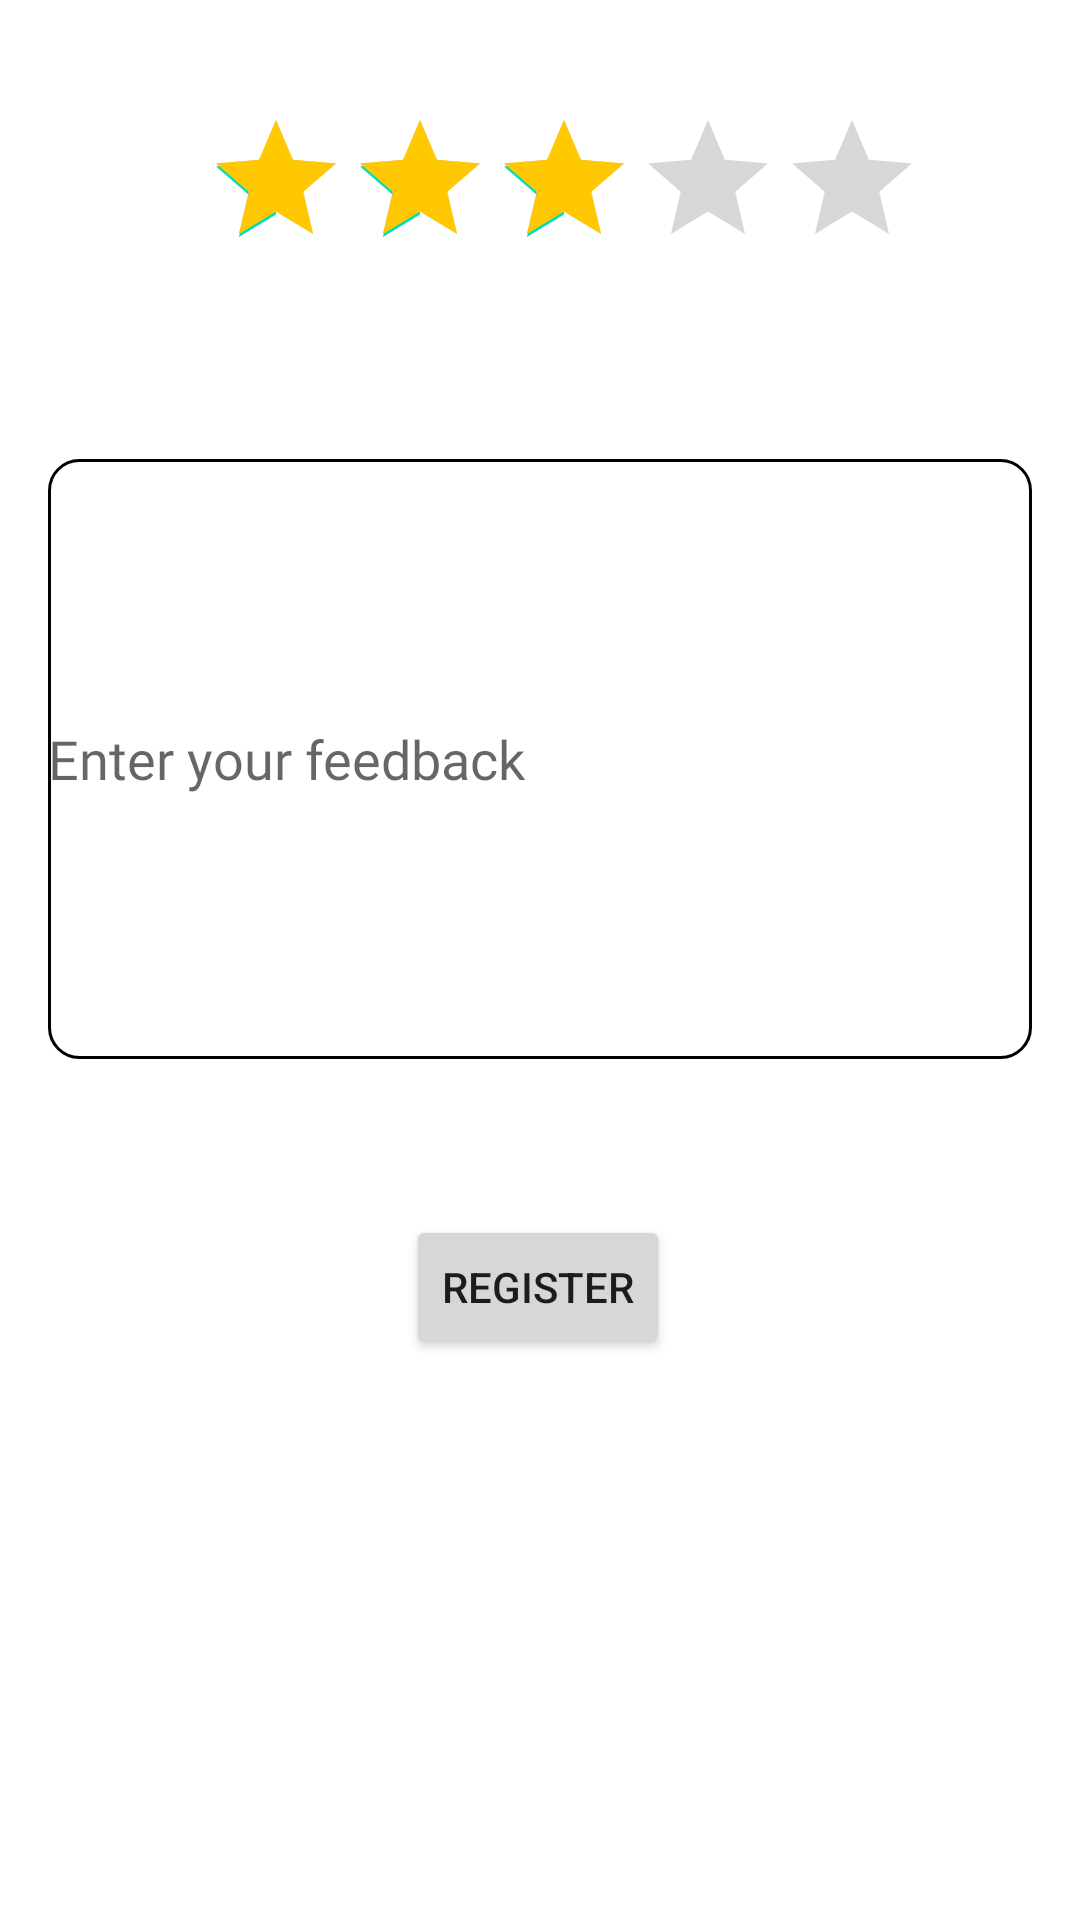

Here is an Android app screen rendered from its layout file. Give the layout XML and the strings, colors and styles it references.
<!-- AndroidManifest.xml: application theme Theme.Ecommerce -->
<!-- res/layout/fragment_feedback.xml -->
<?xml version="1.0" encoding="utf-8"?>
<androidx.constraintlayout.widget.ConstraintLayout xmlns:android="http://schemas.android.com/apk/res/android"
    xmlns:app="http://schemas.android.com/apk/res-auto"
    xmlns:tools="http://schemas.android.com/tools"
    android:layout_width="match_parent"
    android:layout_height="match_parent"
    tools:context=".products.items.Feedback">

    <RatingBar
        android:id="@+id/ratingBar"
        android:layout_width="wrap_content"
        android:layout_height="wrap_content"
        android:layout_marginStart="16dp"
        android:layout_marginTop="36dp"
        android:isIndicator="false"
        android:numStars="5"
        android:progressTint="@color/yellow"
        android:rating="3"
        android:stepSize="0.5"
        app:layout_constraintEnd_toEndOf="parent"
        app:layout_constraintHorizontal_bias="0.5"
        app:layout_constraintStart_toStartOf="parent"

        app:layout_constraintTop_toTopOf="parent" />


    <EditText
        android:id="@+id/editTextTextMultiLine"
        android:layout_width="match_parent"
        android:layout_height="200dp"
        android:layout_marginLeft="16dp"
        android:layout_marginTop="60dp"
        android:layout_marginRight="16dp"
        android:fontFamily="@font/calvanic"
        android:hint="Enter your feedback"
        android:background="@drawable/feedbackinput"
        android:inputType="textMultiLine"
        android:lines="4"
        app:layout_constraintEnd_toEndOf="parent"
        app:layout_constraintHorizontal_bias="0.5"
        app:layout_constraintStart_toStartOf="parent"
        app:layout_constraintTop_toBottomOf="@+id/ratingBar" />


    <Button
        android:id="@+id/buttonsubmit"
        android:layout_width="wrap_content"
        android:layout_height="wrap_content"
        android:layout_marginTop="52dp"
        android:text="Register"
        android:elevation="5dp"
        app:circularflow_radiusInDP="15dp"
        app:layout_constraintEnd_toEndOf="parent"
        app:layout_constraintHorizontal_bias="0.498"
        app:layout_constraintStart_toStartOf="parent"
        app:layout_constraintTop_toBottomOf="@+id/editTextTextMultiLine" />


</androidx.constraintlayout.widget.ConstraintLayout>
<!-- resources referenced by this layout -->
<resources>
  <color name="yellow">#FFC801</color>
  <!-- drawable feedbackinput (drawable) -->
  <?xml version="1.0" encoding="utf-8"?>
  <selector xmlns:android="http://schemas.android.com/apk/res/android">
  
      <item android:state_enabled="true"  android:state_focused="true">
          <shape android:shape="rectangle">
              <solid android:color="@color/white"/>
              <corners android:radius="10dp"/>
              <stroke android:color="@color/yellow" android:width="1dp"/>
          </shape>
      </item>
  
      <item android:state_enabled="true" >
          <shape android:shape="rectangle">
              <solid android:color="@color/white"/>
              <corners android:radius="10dp"/>
              <stroke android:color="@color/grey_font" android:width="1dp"/>
          </shape>
      </item>
  
  </selector>
  <style name="Theme.Ecommerce" parent="Theme.MaterialComponents.DayNight.DarkActionBar">
          
          <item name="colorPrimary">@color/yellow</item>
          <item name="colorPrimaryVariant">@color/yellow</item>
          <item name="colorOnPrimary">@color/white</item>
          
          <item name="colorSecondary">@color/teal_200</item>
          <item name="colorSecondaryVariant">@color/teal_700</item>
          <item name="colorOnSecondary">@color/black</item>
          
          <item name="android:statusBarColor" tools:targetApi="l">?attr/colorPrimaryVariant</item>
          
      </style>
  <color name="white">#FFFFFFFF</color>
  <color name="teal_200">#FF03DAC5</color>
  <color name="teal_700">#FF018786</color>
  <color name="black">#FF000000</color>
</resources>
